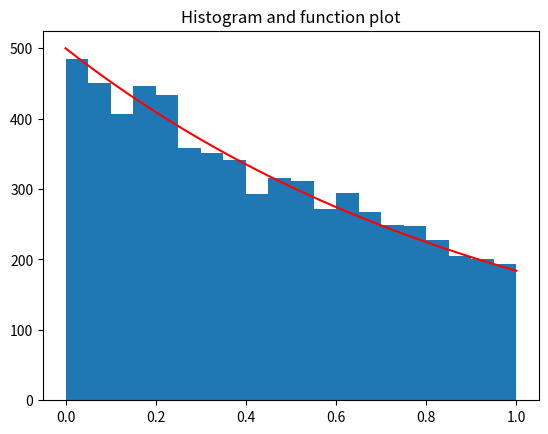

The script that saved this image:
import random
import math
import matplotlib.pyplot as plt
import numpy as np

# exp = np.random.exponential(scale=1, size=10000)
y = []
x = []
for i in range(10000):
    y.append(random.uniform(0, 1))
    x.append(-math.log(1 - y[i]))
plt.hist(x, bins=20, range=(0,1))

x_func = np.linspace(0, 1, 1000)
y_func = np.exp(-x_func) * 500
plt.title('Histogram and function plot')
plt.plot(x_func, y_func, 'r', label='500 * pdf function')
plt.savefig('2.png')
plt.show()